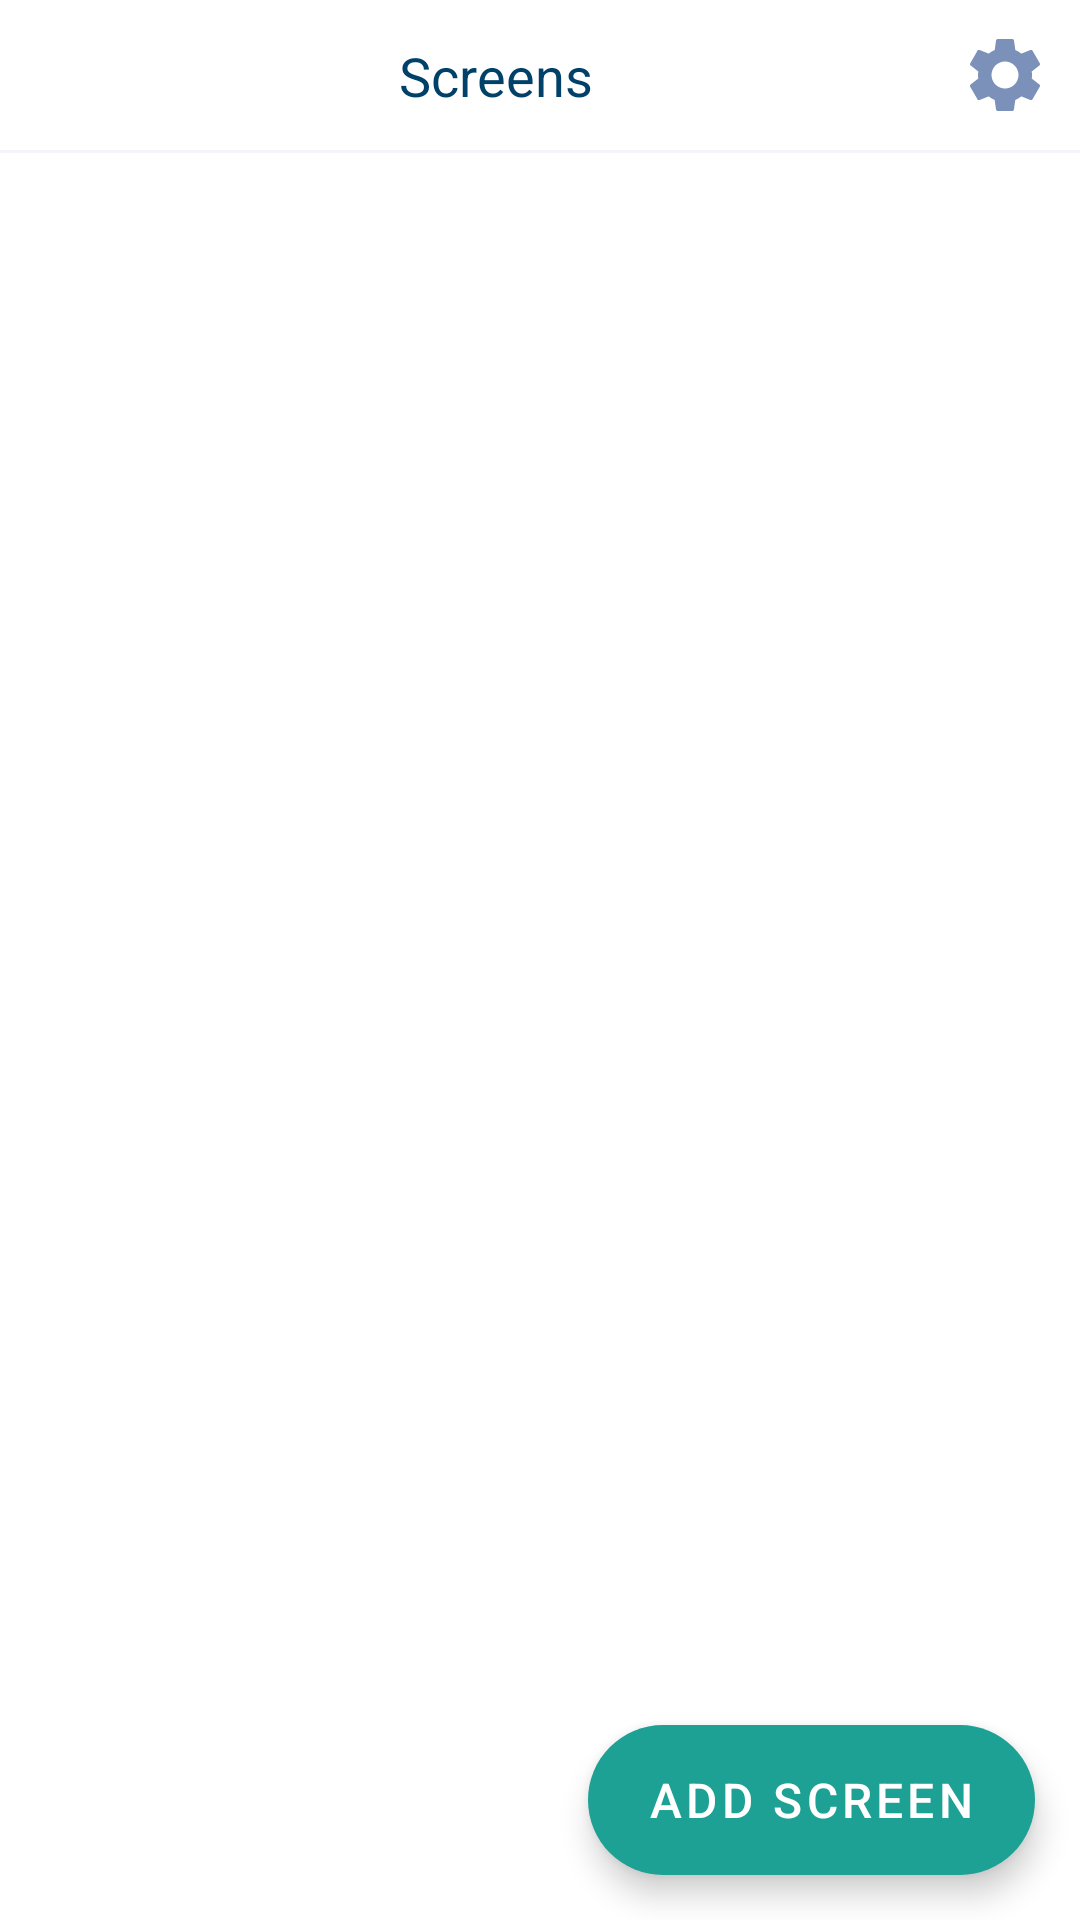

Android layout source for this screen:
<!-- AndroidManifest.xml: application theme Theme.EpicAndroidApp -->
<!-- res/layout/fragment_first.xml -->
<?xml version="1.0" encoding="utf-8"?>
<androidx.constraintlayout.widget.ConstraintLayout xmlns:android="http://schemas.android.com/apk/res/android"
    xmlns:app="http://schemas.android.com/apk/res-auto"
    xmlns:tools="http://schemas.android.com/tools"
    android:layout_width="match_parent"
    android:layout_height="match_parent"
    android:orientation="vertical"
    tools:context=".MainFragment">

    <ScrollView
        android:layout_width="match_parent"
        android:layout_height="match_parent">

        <LinearLayout
            android:layout_width="match_parent"
            android:layout_height="wrap_content"
            android:orientation="vertical">
        <GridLayout
            android:id="@+id/toolbar"
            android:layout_width="match_parent"
            android:layout_height="wrap_content"
            android:orientation="horizontal"
            android:padding="10dp">

            <TextView
                style="@style/Text.Main"
                android:layout_width="wrap_content"
                android:layout_height="wrap_content"
                android:layout_columnWeight="1"
                android:layout_gravity="center_vertical|center_horizontal"
                android:gravity="center_horizontal|center_vertical"
                android:text="@string/first_fragment_label" />

            <TextView
                android:id="@+id/action_settings"
                android:layout_width="30dp"
                android:layout_height="30dp"
                android:layout_gravity="end|center_vertical"
                android:background="@drawable/ic_settings"
                android:gravity="end|center_vertical" />
        </GridLayout>

        <View
            android:layout_width="match_parent"
            android:layout_height="1dp"
            android:background="@color/field_color_primary" />

        <ScrollView
            android:layout_width="match_parent"
            android:layout_height="wrap_content">

            <androidx.recyclerview.widget.RecyclerView
                android:id="@+id/list_of_devices"
                android:layout_width="match_parent"
                android:layout_height="wrap_content"
                android:layout_margin="10dp" />
        </ScrollView>

        <TextView
            android:id="@+id/empty"
            android:layout_width="wrap_content"
            android:layout_height="80dp"
            android:layout_gravity="end"
            android:layout_margin="10dp"
            android:background="@drawable/bubble"
            android:gravity="center_vertical|center"
            android:padding="10dp"
            android:text="@string/empty"
            android:textColor="@color/text_color_primary"
            android:textSize="16sp"
            android:visibility="gone" />
        </LinearLayout>

    </ScrollView>

    <com.google.android.material.floatingactionbutton.ExtendedFloatingActionButton
        android:id="@+id/add"
        style="@style/Fab"
        android:layout_width="wrap_content"
        android:layout_height="50dp"
        android:layout_margin="15dp"
        android:clickable="true"
        android:contentDescription="Adding item"
        android:paddingStart="20dp"
        android:text="@string/add_screen"
        app:layout_constraintBottom_toBottomOf="parent"
        app:layout_constraintEnd_toEndOf="parent"
        app:rippleColor="@color/white"

        app:srcCompat="@drawable/ic_add" />
</androidx.constraintlayout.widget.ConstraintLayout>
<!-- resources referenced by this layout -->
<resources>
  <color name="field_color_primary">#33C5CCDD</color>
  <color name="text_color_primary">#00416a</color>
  <color name="white">#FFFFFFFF</color>
  <!-- drawable bubble (drawable) -->
  <?xml version="1.0" encoding="utf-8"?>
  <shape xmlns:android="http://schemas.android.com/apk/res/android">
      <solid android:color="@color/field_color_primary"/>
      <corners android:radius="14dp"/>
  </shape>
  <!-- drawable ic_add (drawable) -->
  <vector android:alpha="0.8" android:height="28dp" android:tint="@color/icon_color_primary"
      android:viewportHeight="24" android:viewportWidth="24"
      android:width="28dp" xmlns:android="http://schemas.android.com/apk/res/android">
      <path android:fillColor="@android:color/white" android:pathData="M12,2C6.48,2 2,6.48 2,12s4.48,10 10,10 10,-4.48 10,-10S17.52,2 12,2zM16,13h-3v3c0,0.55 -0.45,1 -1,1s-1,-0.45 -1,-1v-3L8,13c-0.55,0 -1,-0.45 -1,-1s0.45,-1 1,-1h3L11,8c0,-0.55 0.45,-1 1,-1s1,0.45 1,1v3h3c0.55,0 1,0.45 1,1s-0.45,1 -1,1z"/>
  </vector>
  <string name="add_screen">Add screen</string>
  <string name="empty">Empty!\nYou can add new\nscreen in settings</string>
  <string name="first_fragment_label">Screens</string>
  <style name="Fab" parent="Text.Label">
          <item name="android:textColor">@color/white</item>
      </style>
  <style name="Text.Main">
          <item name="android:textSize">18sp</item>
          <item name="maxLines">1</item>
          <item name="android:gravity">center_vertical|end</item>
  
      </style>
  <style name="Theme.EpicAndroidApp" parent="Theme.MaterialComponents.DayNight.DarkActionBar">
          
          <item name="colorPrimary">@color/blue_200</item>
          <item name="colorPrimaryVariant">@color/purple_700</item>
          <item name="colorOnPrimary">@color/primary</item>
          
          <item name="colorSecondary">@color/teal_200</item>
          <item name="colorSecondaryVariant">@color/teal_700</item>
          <item name="colorOnSecondary">@color/black</item>
          
          <item name="android:statusBarColor" tools:targetApi="l">@color/white</item>
          <item name="android:navigationBarColor">@color/white</item>
          <item name="android:windowLightStatusBar">true</item>
          <item name="android:windowLightNavigationBar" tools:targetApi="O_MR1">true</item>
          
      </style>
  <color name="icon_color_primary">#AA3A5A97</color>
  <style name="Text.Label">
          <item name="android:singleLine">true</item>
          <item name="android:ellipsize">end</item>
          <item name="android:maxLines">1</item>
          <item name="android:textSize">16sp</item>
      </style>
  <color name="blue_200">#B2DCFD</color>
  <color name="purple_700">#002137</color>
  <color name="primary">#FFFFFFFF</color>
  <color name="teal_200">#1CA194</color>
  <color name="teal_700">#004220</color>
  <color name="black">#FF000000</color>
</resources>
